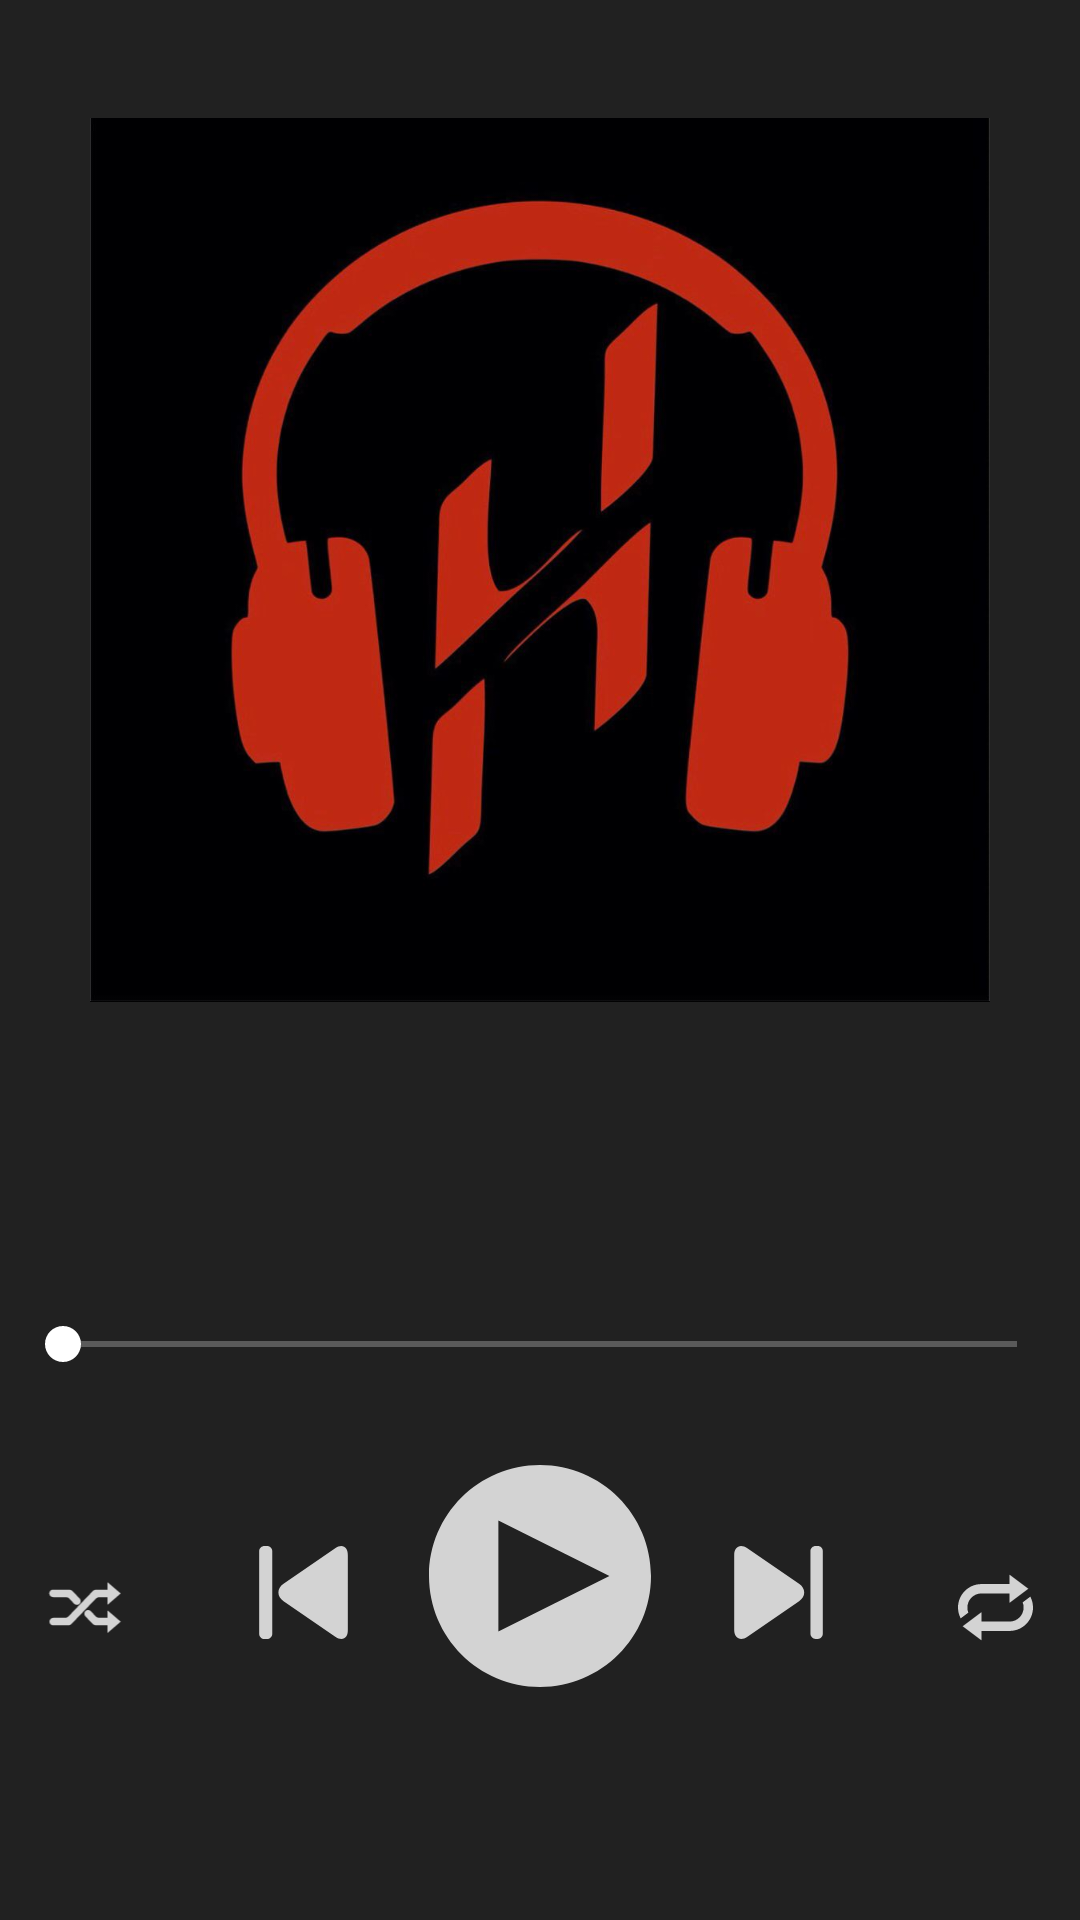

This screen was rendered from an Android layout file. Write that file and the resources it references.
<!-- AndroidManifest.xml: application theme AppTheme -->
<!-- res/layout/bottom_sheet.xml -->
<?xml version="1.0" encoding="utf-8"?>
<androidx.constraintlayout.widget.ConstraintLayout xmlns:android="http://schemas.android.com/apk/res/android"
    xmlns:app="http://schemas.android.com/apk/res-auto"
    xmlns:tools="http://schemas.android.com/tools"
    android:id="@+id/design_bottom_sheet"
    android:layout_width="match_parent"
    android:layout_height="match_parent"
    android:background="@color/primaryColor"
    app:behavior_hideable="true"
    app:behavior_peekHeight="60dp"
    app:layout_behavior="@string/bottom_sheet_behavior">


    <ImageView
        android:id="@+id/bottom_sheet_cover"
        android:layout_width="300dp"
        android:layout_height="300dp"
        app:layout_constraintBottom_toBottomOf="parent"
        app:layout_constraintEnd_toEndOf="parent"
        app:layout_constraintHorizontal_bias="0.5"
        app:layout_constraintStart_toStartOf="parent"
        app:layout_constraintTop_toTopOf="parent"
        app:layout_constraintVertical_bias="0.108"
        app:srcCompat="@drawable/default_music_cover" />

    <TextView
        android:id="@+id/bottom_sheet_music_name"
        android:layout_width="wrap_content"
        android:layout_height="wrap_content"
        android:textColor="@android:color/white"
        android:textSize="18sp"
        app:layout_constraintBottom_toBottomOf="parent"
        app:layout_constraintEnd_toEndOf="parent"
        app:layout_constraintHorizontal_bias="0.158"
        app:layout_constraintStart_toStartOf="parent"
        app:layout_constraintTop_toTopOf="parent"
        app:layout_constraintVertical_bias="0.56"
        tools:text="Migzare" />

    <TextView
        android:id="@+id/textView2"
        android:layout_width="wrap_content"
        android:layout_height="wrap_content"
        android:textColor="@color/primaryLightColor"
        android:textSize="18sp"
        app:layout_constraintBottom_toBottomOf="parent"
        app:layout_constraintEnd_toEndOf="parent"
        app:layout_constraintHorizontal_bias="0.194"
        app:layout_constraintStart_toStartOf="parent"
        app:layout_constraintTop_toTopOf="parent"
        app:layout_constraintVertical_bias="0.614"
        tools:text="Sogand_Zakhmi" />

    <SeekBar
        android:id="@+id/seekBar"
        android:layout_width="350dp"
        android:layout_height="wrap_content"
        android:backgroundTint="@color/primaryTextColor"
        android:backgroundTintMode="src_over"
        android:foregroundTint="@color/primaryTextColor"
        android:indeterminateTint="@color/primaryTextColor"
        android:progressBackgroundTint="@color/primaryTextColor"
        android:progressTint="@color/primaryTextColor"
        android:secondaryProgressTint="@color/primaryTextColor"
        android:thumbTint="@color/primaryTextColor"
        app:layout_constraintBottom_toBottomOf="parent"
        app:layout_constraintEnd_toEndOf="parent"
        app:layout_constraintStart_toStartOf="parent"
        app:layout_constraintTop_toTopOf="parent"
        app:layout_constraintVertical_bias="0.706"
        app:tickMarkTint="@color/primaryLightColor" />

    <ImageView
        android:id="@+id/bottom_sheet_play"
        android:layout_width="80dp"
        android:layout_height="74dp"
        app:layout_constraintBottom_toBottomOf="parent"
        app:layout_constraintEnd_toEndOf="parent"
        app:layout_constraintHorizontal_bias="0.5"
        app:layout_constraintStart_toStartOf="parent"
        app:layout_constraintTop_toTopOf="parent"
        app:layout_constraintVertical_bias="0.863"
        app:srcCompat="@drawable/ic_play_icon" />

    <ImageView
        android:id="@+id/bottom_sheet_previous"
        android:layout_width="31dp"
        android:layout_height="38dp"
        app:layout_constraintBottom_toBottomOf="parent"
        app:layout_constraintEnd_toStartOf="@+id/bottom_sheet_play"
        app:layout_constraintHorizontal_bias="0.785"
        app:layout_constraintStart_toStartOf="parent"
        app:layout_constraintTop_toTopOf="parent"
        app:layout_constraintVertical_bias="0.85"
        app:srcCompat="@drawable/ic_previous_icon" />

    <ImageView
        android:id="@+id/bottom_sheet_next"
        android:layout_width="31dp"
        android:layout_height="38dp"
        app:layout_constraintBottom_toBottomOf="parent"
        app:layout_constraintEnd_toEndOf="parent"
        app:layout_constraintHorizontal_bias="0.22"
        app:layout_constraintStart_toEndOf="@+id/bottom_sheet_play"
        app:layout_constraintTop_toTopOf="parent"
        app:layout_constraintVertical_bias="0.85"
        app:srcCompat="@drawable/ic_next_icon" />

    <ImageView
        android:id="@+id/bottom_sheet_random"
        android:layout_width="34dp"
        android:layout_height="25dp"
        app:layout_constraintBottom_toBottomOf="parent"
        app:layout_constraintEnd_toStartOf="@+id/bottom_sheet_previous"
        app:layout_constraintHorizontal_bias="0.222"
        app:layout_constraintStart_toStartOf="parent"
        app:layout_constraintTop_toTopOf="parent"
        app:layout_constraintVertical_bias="0.851"
        app:srcCompat="@drawable/ic_random_icon" />

    <ImageView
        android:id="@+id/bottom_sheet_repeat"
        android:layout_width="34dp"
        android:layout_height="25dp"
        app:layout_constraintBottom_toBottomOf="parent"
        app:layout_constraintEnd_toEndOf="parent"
        app:layout_constraintHorizontal_bias="0.78"
        app:layout_constraintStart_toEndOf="@+id/bottom_sheet_next"
        app:layout_constraintTop_toTopOf="parent"
        app:layout_constraintVertical_bias="0.851"
        app:srcCompat="@drawable/ic_repeat_icon" />

</androidx.constraintlayout.widget.ConstraintLayout>
<!-- resources referenced by this layout -->
<resources>
  <color name="primaryColor">#212121</color>
  <color name="primaryLightColor">#484848</color>
  <color name="primaryTextColor">#ffffff</color>
  <!-- drawable ic_play_icon (drawable-anydpi) -->
  <vector xmlns:android="http://schemas.android.com/apk/res/android"
      android:width="24dp"
      android:height="24dp"
      android:viewportWidth="24"
      android:viewportHeight="24"
      android:tint="#FFFFFF"
      android:alpha="0.8">
    <group android:scaleX="0.75"
        android:scaleY="0.75">
      <path
          android:pathData="M16,0C7.164,0 0,7.164 0,16s7.164,16 16,16s16,-7.164 16,-16S24.836,0 16,0zM10,24V8l16.008,8L10,24z"
          android:fillColor="#4E4E50"/>
    </group>
  </vector>
  <!-- drawable ic_previous_icon (drawable-anydpi) -->
  <vector xmlns:android="http://schemas.android.com/apk/res/android"
      android:width="24dp"
      android:height="24dp"
      android:viewportWidth="24"
      android:viewportHeight="24"
      android:tint="#FFFFFF"
      android:alpha="0.8">
    <group android:scaleX="0.04863025"
        android:scaleY="0.04863025">
      <path
          android:fillColor="#FF000000"
          android:pathData="M447.126,0.236c-10.056,0 -20.884,4.12 -32.148,11.884L140.882,200.952c-17.644,12.152 -27.252,28.504 -27.252,46.06c-0.004,17.56 9.78,33.924 27.428,46.076L415.39,481.784c11.284,7.768 22.568,11.736 32.604,11.736h0.012c10.76,0 18.916,-4.404 25.276,-12.972c6.268,-8.46 8.688,-20.476 8.688,-35.012V48.508C481.974,18.74 469.186,0.236 447.126,0.236z"/>
      <path
          android:fillColor="#FF000000"
          android:pathData="M53.106,0.036L39.894,0C25.018,0 11.55,12.112 11.55,26.996v439.42c0,14.884 13.024,27.1 27.908,27.1h0.456l12.948,-0.072c14.88,0 28.092,-12.164 28.092,-27.048V27.028C80.958,12.144 67.97,0.036 53.106,0.036z"/>
    </group>
  </vector>
  <!-- drawable ic_repeat_icon (drawable-anydpi) -->
  <vector xmlns:android="http://schemas.android.com/apk/res/android"
      android:width="24dp"
      android:height="24dp"
      android:viewportWidth="24"
      android:viewportHeight="24"
      android:tint="#FFFFFF"
      android:alpha="0.8">
    <group android:scaleX="1.5"
        android:scaleY="1.5">
      <path
          android:pathData="M15.429,5.6783C15.7935,6.3721 16,7.162 16,8C16,10.7558 13.7629,13 11.0033,13L5,13L5,15L1,12L5,9L5,11L11.0028,11C12.6581,11 14,9.6535 14,8C14,7.6134 13.927,7.2439 13.7939,6.9045ZM2,8C2,8.3866 2.073,8.7561 2.2061,9.0955L0.571,10.3217C0.2065,9.6279 0,8.838 0,8C0,5.2442 2.2371,3 4.9967,3L11,3L11,1L15,4L11,7L11,5L4.9972,5C3.3419,5 2,6.3465 2,8ZM2,8"
          android:strokeWidth="1"
          android:fillColor="#000000"
          android:fillType="evenOdd"
          android:strokeColor="#00000000"/>
    </group>
  </vector>
  <style name="AppTheme" parent="Theme.AppCompat.Light.NoActionBar">
          
          <item name="colorPrimary">@color/colorPrimary</item>
          <item name="colorPrimaryDark">@color/primaryColor</item>
          <item name="colorAccent">@color/colorAccent</item>
          <item name="android:windowBackground">@android:color/black</item>
      </style>
  <color name="colorPrimary">#6200EE</color>
  <color name="colorAccent">#03DAC5</color>
</resources>
